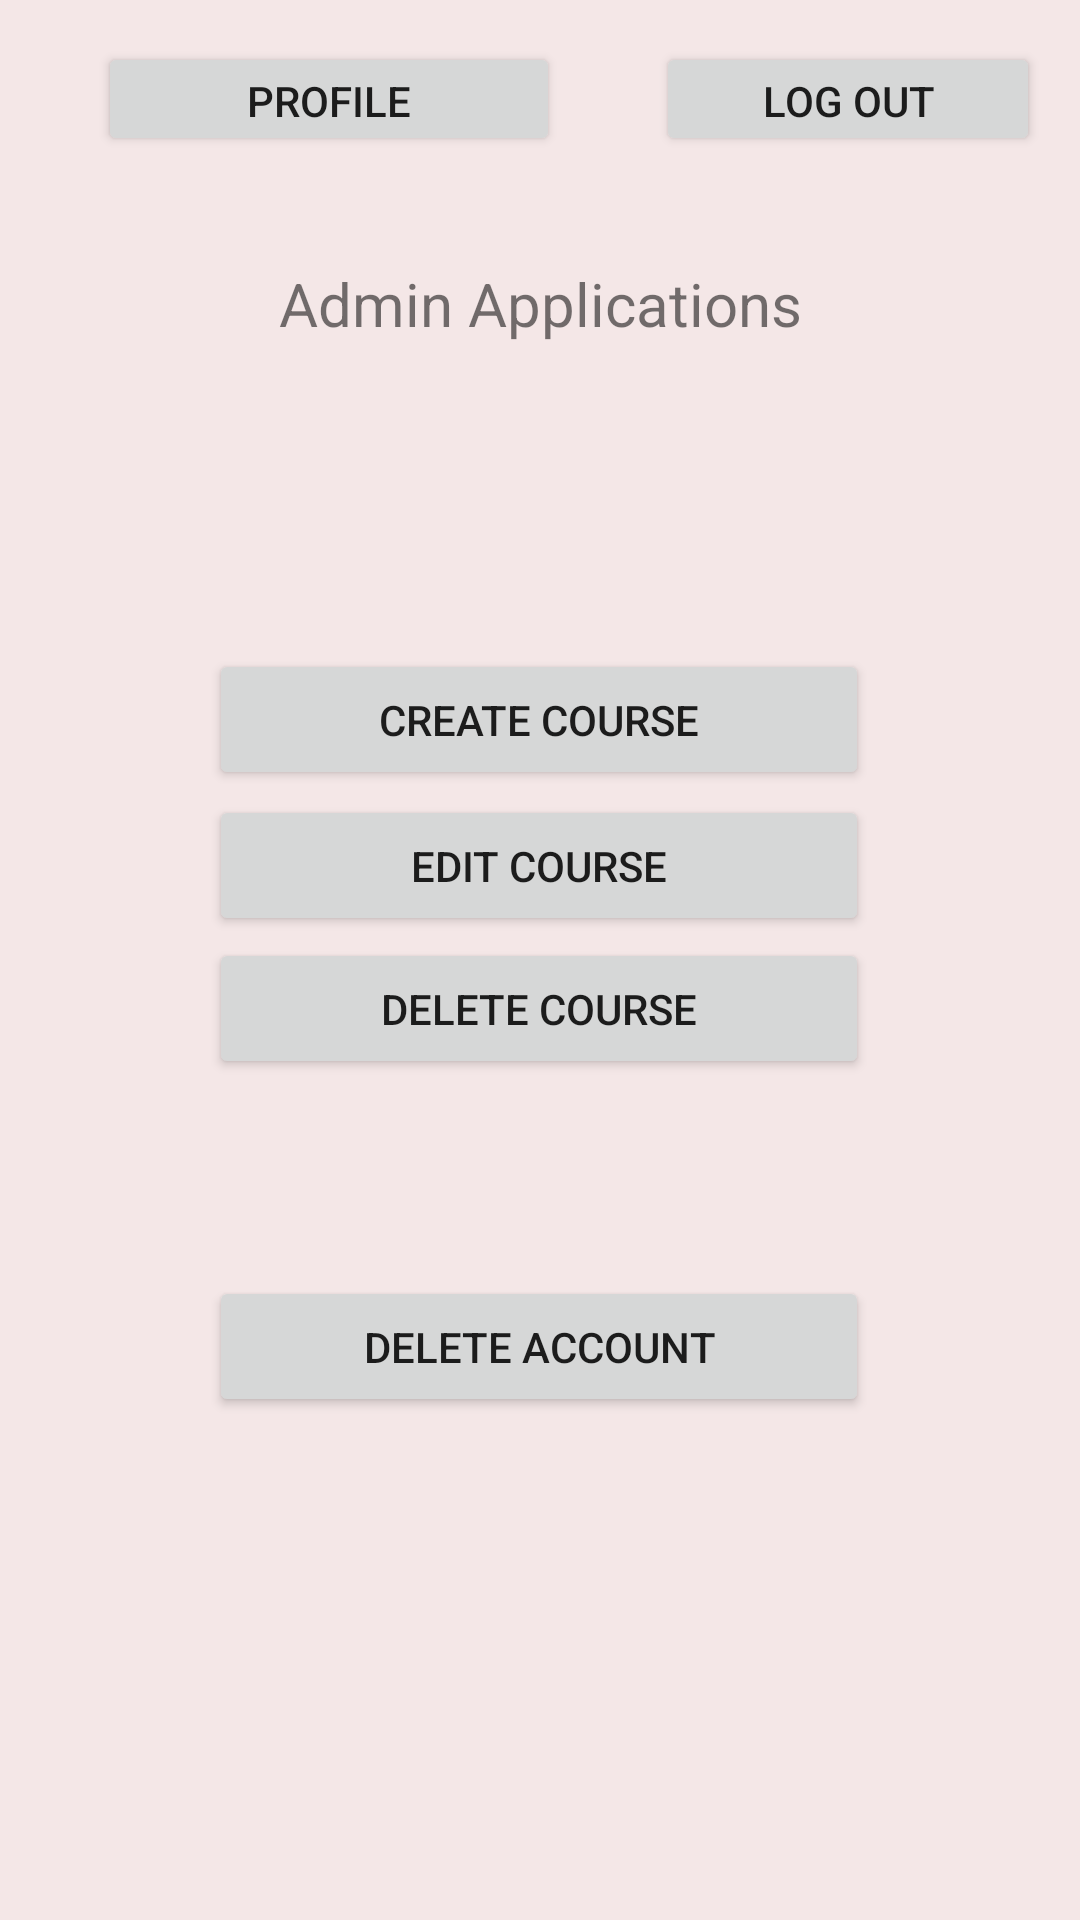

Layout XML and referenced resources for this Android screen:
<!-- AndroidManifest.xml: application theme Theme.CourseBookingApp -->
<!-- res/layout/activity_admin_app.xml -->
<?xml version="1.0" encoding="utf-8"?>
<androidx.constraintlayout.widget.ConstraintLayout xmlns:android="http://schemas.android.com/apk/res/android"
    xmlns:app="http://schemas.android.com/apk/res-auto"
    xmlns:tools="http://schemas.android.com/tools"
    android:layout_width="match_parent"
    android:layout_height="match_parent"
    android:background="@color/offwhite"
    tools:context=".AdminApp">

    <Button
        android:id="@+id/logoutBtn"
        android:layout_width="128dp"
        android:layout_height="38dp"
        android:text="Log out"
        app:layout_constraintBottom_toBottomOf="parent"
        app:layout_constraintEnd_toEndOf="parent"
        app:layout_constraintHorizontal_bias="0.943"
        app:layout_constraintStart_toStartOf="parent"
        app:layout_constraintTop_toTopOf="parent"
        app:layout_constraintVertical_bias="0.023" />

    <Button
        android:id="@+id/profile"
        android:layout_width="154dp"
        android:layout_height="38dp"
        android:text="profile"
        app:layout_constraintBottom_toBottomOf="parent"
        app:layout_constraintEnd_toEndOf="parent"
        app:layout_constraintHorizontal_bias="0.158"
        app:layout_constraintStart_toStartOf="parent"
        app:layout_constraintTop_toTopOf="parent"
        app:layout_constraintVertical_bias="0.023" />

    <TextView
        android:id="@+id/welcome"
        android:layout_width="wrap_content"
        android:layout_height="wrap_content"
        android:text="Admin Applications"
        android:textSize="20dp"
        app:layout_constraintBottom_toBottomOf="parent"
        app:layout_constraintEnd_toEndOf="parent"
        app:layout_constraintStart_toStartOf="parent"
        app:layout_constraintTop_toTopOf="parent"
        app:layout_constraintVertical_bias="0.143" />

    <Button
        android:id="@+id/appCreateCourseBtn"
        android:layout_width="220dp"
        android:layout_height="47dp"
        android:text="create course"
        app:layout_constraintBottom_toBottomOf="parent"
        app:layout_constraintEnd_toEndOf="parent"
        app:layout_constraintHorizontal_bias="0.497"
        app:layout_constraintStart_toStartOf="parent"
        app:layout_constraintTop_toTopOf="parent"
        app:layout_constraintVertical_bias="0.365" />

    <Button
        android:id="@+id/appEditCourseBtn"
        android:layout_width="220dp"
        android:layout_height="47dp"
        android:text="edit course"
        app:layout_constraintBottom_toBottomOf="parent"
        app:layout_constraintEnd_toEndOf="parent"
        app:layout_constraintHorizontal_bias="0.497"
        app:layout_constraintStart_toStartOf="parent"
        app:layout_constraintTop_toTopOf="parent"
        app:layout_constraintVertical_bias="0.447" />

    <Button
        android:id="@+id/appDeleteCourseBtn"
        android:layout_width="220dp"
        android:layout_height="47dp"
        android:text="delete course"
        app:layout_constraintBottom_toBottomOf="parent"
        app:layout_constraintEnd_toEndOf="parent"
        app:layout_constraintHorizontal_bias="0.497"
        app:layout_constraintStart_toStartOf="parent"
        app:layout_constraintTop_toTopOf="parent"
        app:layout_constraintVertical_bias="0.527" />

    <Button
        android:id="@+id/appDeleteAccountBtn"
        android:layout_width="220dp"
        android:layout_height="47dp"
        android:text="delete account"
        app:layout_constraintBottom_toBottomOf="parent"
        app:layout_constraintEnd_toEndOf="parent"
        app:layout_constraintHorizontal_bias="0.497"
        app:layout_constraintStart_toStartOf="parent"
        app:layout_constraintTop_toTopOf="parent"
        app:layout_constraintVertical_bias="0.717" />


</androidx.constraintlayout.widget.ConstraintLayout>
<!-- resources referenced by this layout -->
<resources>
  <color name="offwhite">#F4E7E7</color>
  <style name="Theme.CourseBookingApp" parent="Theme.MaterialComponents.Light.NoActionBar">
          
          <item name="colorPrimary">@color/offwhite</item>
          <item name="colorPrimaryVariant">@color/offwhite</item>
          <item name="colorOnPrimary">@color/black</item>
          
          <item name="colorSecondary">@color/offwhite</item>
          <item name="colorSecondaryVariant">@color/black</item>
          <item name="colorOnSecondary">@color/offwhite</item>
  
          
          <item name="android:statusBarColor" tools:targetApi="l">@color/darkred</item>
          
      </style>
  <color name="black">#FF000000</color>
  <color name="darkred">#6C1E1E</color>
</resources>
